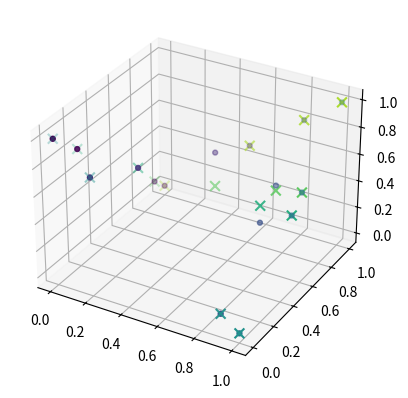

Write the Python code that produced this figure.
import numpy as np
import matplotlib.pyplot
from mpl_toolkits.mplot3d import Axes3D
import matplotlib.cm as cmx

import matplotlib.pyplot as plt

n = 4

np.random.seed(5)

sides = []
for i in range(4):
    a = np.random.uniform(size=n-2).tolist() + [0, 1]
    sides.append(sorted(a))

sides = np.array(sides)

sides = np.around(sides, 1)
print(sides)

values = sides.copy()
values[1] = 1 - values[1]
values[2] = 1 - values[2]


def test_manifold():
    fig = plt.figure()
    ax  = fig.add_subplot(111, projection = '3d')
    for direction in range(2):
        left, right = sides[direction], sides[direction+2]
        left_v, right_v = values[direction], values[direction+2]
        if direction == 0:
            for i in range(n):
                ax.plot([left[i], right[i]], [0, 1], [left_v[i], right_v[i]])
        else:
            for i in range(n):
                ax.plot([1, 0], [left[i], right[i]], [left_v[i], right_v[i]])
    plt.show()

# test_manifold() ; exit()


# (a,b,c) for line ax+by+c=0 through p1 and p2.
# (y-y1)*(x2-x1) = (y2-y1)(x-x1), that is,
# y*(x2-x1) + (-y2+y1)*x + (x1-x2)*y1+x1*(y2-y1) = 0

def line_through(p1, p2):
    x1, y1 = p1[..., 0], p1[..., 1]
    x2, y2 = p2[..., 0], p2[..., 1]
    return x2 - x1, y1-y2, (x1-x2)*y1+x1*(y2-y1)


# l_i are (a, b, c) tuples, possibly vectorized arrays.
# a1x+b1y+c1=0
# a2x+a2y+c2=0
# https://www.cuemath.com/algebra/linear-equations-in-two-variables/
def intersect(l1, l2):
    a1, b1, c1 = l1
    a2, b2, c2 = l2
    d = a1 * b2 - a2 * b1
    x = (c1 * a2 - c2 * a1) / d
    y = (b1 * c2 - b2 * c1) / d
    return x, y


# line (a, 0)-(b, 1) intersected with lines
# (0, left[i])-(1, right[i]), projected to the second coordinate
def intersection_projections(a, b, left, right):
    p_left = np.stack([np.zeros_like(left), left]).T
    p_right = np.stack([np.ones_like(right), right]).T
    p1 = np.array([a, 0])
    p2 = np.array([b, 1])
    vert = line_through(p1, p2)
    hors = line_through(p_left, p_right)
    x, y = intersect(vert, hors)
    return p_left, p_right, x, y


def test_intersection_projections():
    fig = plt.figure()
    a = 0.3
    b = 0.7
    left = np.sort(np.random.uniform(size=10))
    right = np.sort(np.random.uniform(size=10))
    p_left, p_right, x, y = intersection_projections(a, b, left, right)
    plt.scatter(x, y)
    plt.scatter(p_left[:, 0], p_left[:, 1])
    plt.scatter(p_right[:, 0], p_right[:, 1])
    plt.show()


# test_intersection_projections() ; exit()

fig = plt.figure()
ax  = fig.add_subplot(111, projection = '3d')
color_map = plt.get_cmap('viridis')
cNorm = matplotlib.colors.Normalize(vmin=0, vmax=2 * n)
scalarMap = cmx.ScalarMappable(norm=cNorm, cmap=color_map)

left, right = sides[0], sides[2]
down, up = sides[1], sides[3]
down_v, up_v = values[1], values[3]

# ax.scatter(down, np.zeros_like(down), down_v, marker='v')
# ax.scatter(up, np.ones_like(up), up_v, marker='v')


horizontal_levels = []
for i in range(n):
    a, b = down[i], up[i]
    p_left, p_right, x, y = intersection_projections(a, b, left, right)
    level = down_v[i] * (1 - y) + up_v[i] * y
    horizontal_levels.append(level)
    ax.scatter(x, y, level, s=50, color=scalarMap.to_rgba(i), marker='.')
horizontal_levels = np.array(horizontal_levels)

left, right = sides[1], sides[3]
down, up = sides[0], sides[2]
down_v, up_v = values[0], values[2]

vertical_levels = []
for i in range(n):
    a, b = down[i], up[i]
    p_left, p_right, x, y = intersection_projections(a, b, left, right)
    level = down_v[i] * (1 - y) + up_v[i] * y
    level = 1 - level
    vertical_levels.append(level)
    ax.scatter(y, x, level, s=50, color=scalarMap.to_rgba(n + i), marker='x')
vertical_levels = np.array(vertical_levels).T

plt.show()


above = (horizontal_levels - vertical_levels > 1e-6).astype(int)
below = (horizontal_levels - vertical_levels < -1e-6).astype(int)

print(above - below)

print(horizontal_levels)
print(vertical_levels)
